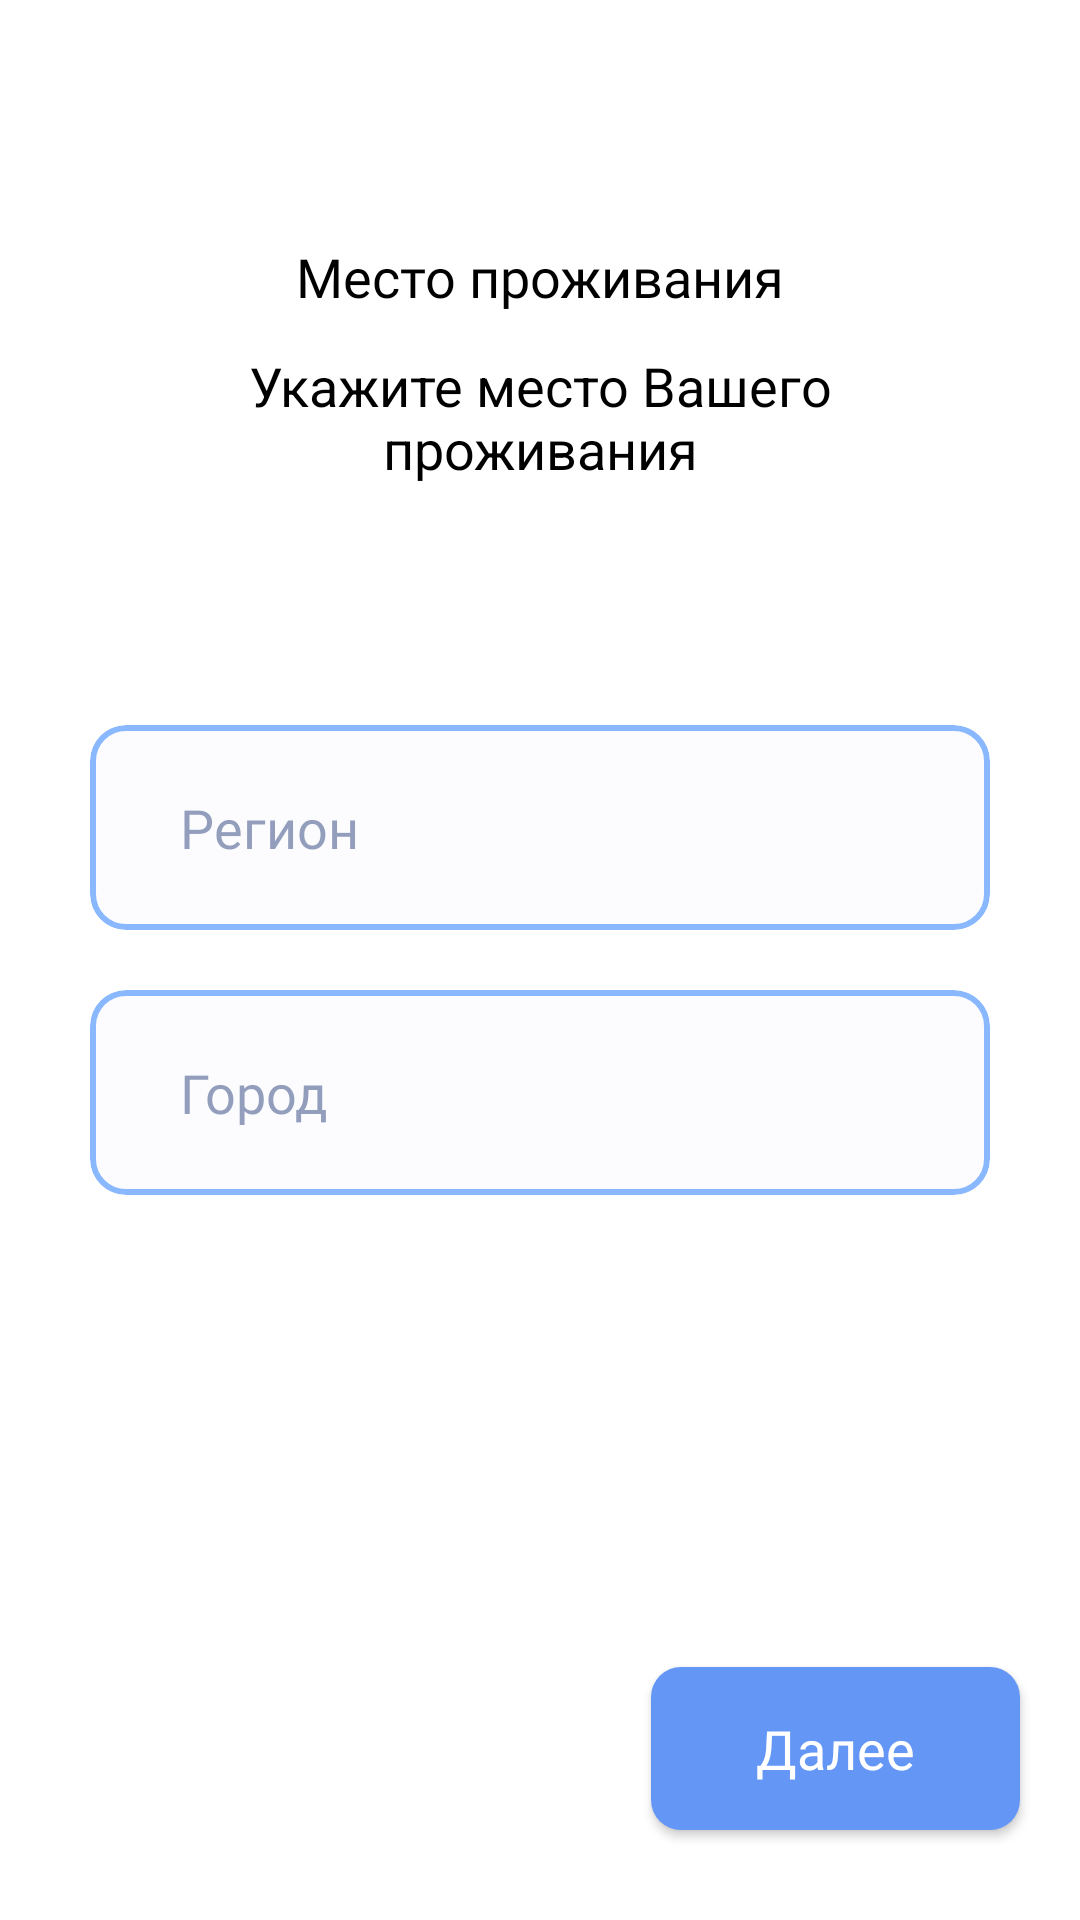

Reconstruct the res/layout file that produces this screen, plus the resources it refers to.
<!-- AndroidManifest.xml: application theme AppTheme -->
<!-- res/layout/fragment_name_region.xml -->
<?xml version="1.0" encoding="utf-8"?>
<androidx.constraintlayout.widget.ConstraintLayout xmlns:android="http://schemas.android.com/apk/res/android"
    android:layout_width="match_parent"
    android:layout_height="match_parent"
    android:background="@color/colorWhite"
    xmlns:app="http://schemas.android.com/apk/res-auto">

    <TextView
        style = "@style/title_settings"
        android:id="@+id/title"
        android:text="@string/s_t_your_region"
        app:layout_constraintTop_toTopOf="parent"
        app:layout_constraintStart_toStartOf="parent"
        />
    <TextView
        style = "@style/description_settings"
        android:id = "@+id/description"
        android:layout_width="match_parent"
        app:layout_constraintTop_toBottomOf="@id/title"
        android:text = "@string/s_d_your_region"
        />

    <com.google.android.material.card.MaterialCardView
        android:id = "@+id/first_place"
        style="@style/card_text_edit_holder"
        android:layout_width="match_parent"
        app:layout_constraintTop_toBottomOf="@id/description"
        android:layout_marginTop="80dp">

        <androidx.constraintlayout.widget.ConstraintLayout
            android:layout_width="match_parent"
            android:layout_height="wrap_content">
        <TextView
            style="@style/edit_text_settings"
            android:layout_width="match_parent"
            android:hint="@string/hint_region"
            app:layout_constraintStart_toStartOf="parent"
            app:layout_constraintTop_toTopOf="parent"
            android:id = "@+id/first_field"
            />

            <ImageView
                android:layout_width="40dp"
                android:layout_height="40dp"
                android:layout_marginEnd="5dp"
                app:layout_constraintEnd_toEndOf="parent"
                app:layout_constraintTop_toTopOf="parent"
                app:layout_constraintBottom_toBottomOf="parent"
                android:src = "@drawable/ic_arrow_drop_down_black_24dp"
                />

        </androidx.constraintlayout.widget.ConstraintLayout>

    </com.google.android.material.card.MaterialCardView>
    <com.google.android.material.card.MaterialCardView
        style="@style/card_text_edit_holder"
        android:id = "@+id/second_place"
        android:layout_width="match_parent"
        app:layout_constraintTop_toBottomOf="@id/first_place"
        android:layout_marginTop="20dp">

        <androidx.constraintlayout.widget.ConstraintLayout
            android:layout_width="match_parent"
            android:layout_height="wrap_content">

        <TextView
            style="@style/edit_text_settings"
            android:id = "@+id/second_field"
            android:layout_width="match_parent"
            app:layout_constraintStart_toStartOf="parent"
            app:layout_constraintTop_toTopOf="parent"
            android:hint="@string/hint_city"
            />

            <ImageView
                android:layout_width="40dp"
                android:layout_height="40dp"
                android:layout_marginEnd="5dp"
                app:layout_constraintEnd_toEndOf="parent"
                app:layout_constraintTop_toTopOf="parent"
                app:layout_constraintBottom_toBottomOf="parent"
                android:src = "@drawable/ic_arrow_drop_down_black_24dp"
                />

        </androidx.constraintlayout.widget.ConstraintLayout>

    </com.google.android.material.card.MaterialCardView>

    <TextView
        style = "@style/warning_settings"
        android:id = "@+id/warning"
        android:layout_width="match_parent"
        app:layout_constraintBottom_toBottomOf="parent"
        android:text = "@string/warn_mail"
        />

    <Button
        style="@style/mainButton"
        android:id = "@+id/buttonNext"
        app:layout_constraintBottom_toBottomOf="parent"
        app:layout_constraintEnd_toEndOf="parent"
        android:text = "@string/bt_next"
        android:layout_marginBottom="30dp"
        android:layout_marginRight="20dp"
        />

</androidx.constraintlayout.widget.ConstraintLayout>
<!-- resources referenced by this layout -->
<resources>
  <color name="colorWhite">#ffffff</color>
  <string name="bt_next">Далее</string>
  <string name="hint_city">Город</string>
  <string name="hint_region">Регион</string>
  <string name="s_d_your_region">Укажите место Вашего проживания</string>
  <string name="s_t_your_region">Место проживания</string>
  <string name="warn_mail">Почта должна быть действительной</string>
  <style name="card_text_edit_holder">
          <item name="android:layout_width">match_parent</item>
          <item name="android:layout_height">wrap_content</item>
          <item name="android:layout_marginLeft">30dp</item>
          <item name="android:layout_marginRight">30dp</item>
          <item name="strokeWidth">2dp</item>
          <item name="strokeColor">@color/strokeColor</item>
          <item name="cardBackgroundColor">@color/colorWhite</item>
          <item name="cardElevation">0dp</item>
          <item name="cardCornerRadius">12dp</item>
      </style>
  <style name="description_settings">
          <item name="android:layout_width">match_parent</item>
          <item name="android:layout_height">wrap_content</item>
          <item name="android:textColor">#000000</item>
          <item name="android:fontFamily">#@font/heebo_regular</item>
          <item name="android:textSize">18sp</item>
          <item name="android:paddingLeft">30dp</item>
          <item name="android:textAlignment">center</item>
          <item name="android:paddingRight">30dp</item>
          <item name="android:layout_marginTop">12dp</item>
      </style>
  <style name="warning_settings">
          <item name="android:layout_width">match_parent</item>
          <item name="android:layout_height">wrap_content</item>
          <item name="android:visibility">gone</item>
          <item name="android:textColor">@color/colorAccent</item>
          <item name="android:fontFamily">@font/heebo_regular</item>
          <item name="android:textSize">14dp</item>
          <item name="android:paddingLeft">30dp</item>
          <item name="android:textAlignment">center</item>
          <item name="android:paddingRight">30dp</item>
          <item name="android:layout_marginBottom">200dp</item>
      </style>
  <style name="AppTheme" parent="Theme.MaterialComponents.DayNight.NoActionBar.Bridge">
      
      <item name="colorPrimary">@color/colorPrimary</item>
      <item name="colorPrimaryDark">@color/colorPrimaryDark</item>
      <item name="colorAccent">#5A98FF</item>
  </style>
  <color name="strokeColor">#CC6DA8FF</color>
  <color name="colorHint">#8029407A</color>
  <color name="colorMenuLabel">#B3000000</color>
  <color name="textBackround">#1CE1E4FF</color>
  <color name="rippleColor">#3560A0</color>
  <!-- drawable button_rounded_background (drawable) -->
  <?xml version="1.0" encoding="utf-8"?>
  <inset xmlns:android="http://schemas.android.com/apk/res/android">
          <ripple android:color="?attr/colorControlHighlight">
              <item>
                  <shape android:shape="rectangle"
                      android:tint="@color/buttonColor">
                      <corners android:radius="10dp"/>
                      <solid android:color="@color/buttonColor"/>
                      <padding android:bottom="6dp"/>
                  </shape>
              </item>
          </ripple>
      </inset>
  <color name="colorAccent">#D81B60</color>
  <color name="colorPrimary">#F5F8FF</color>
  <color name="colorPrimaryDark">#DAE0EE</color>
  <color name="buttonColor">#6496F6</color>
</resources>
